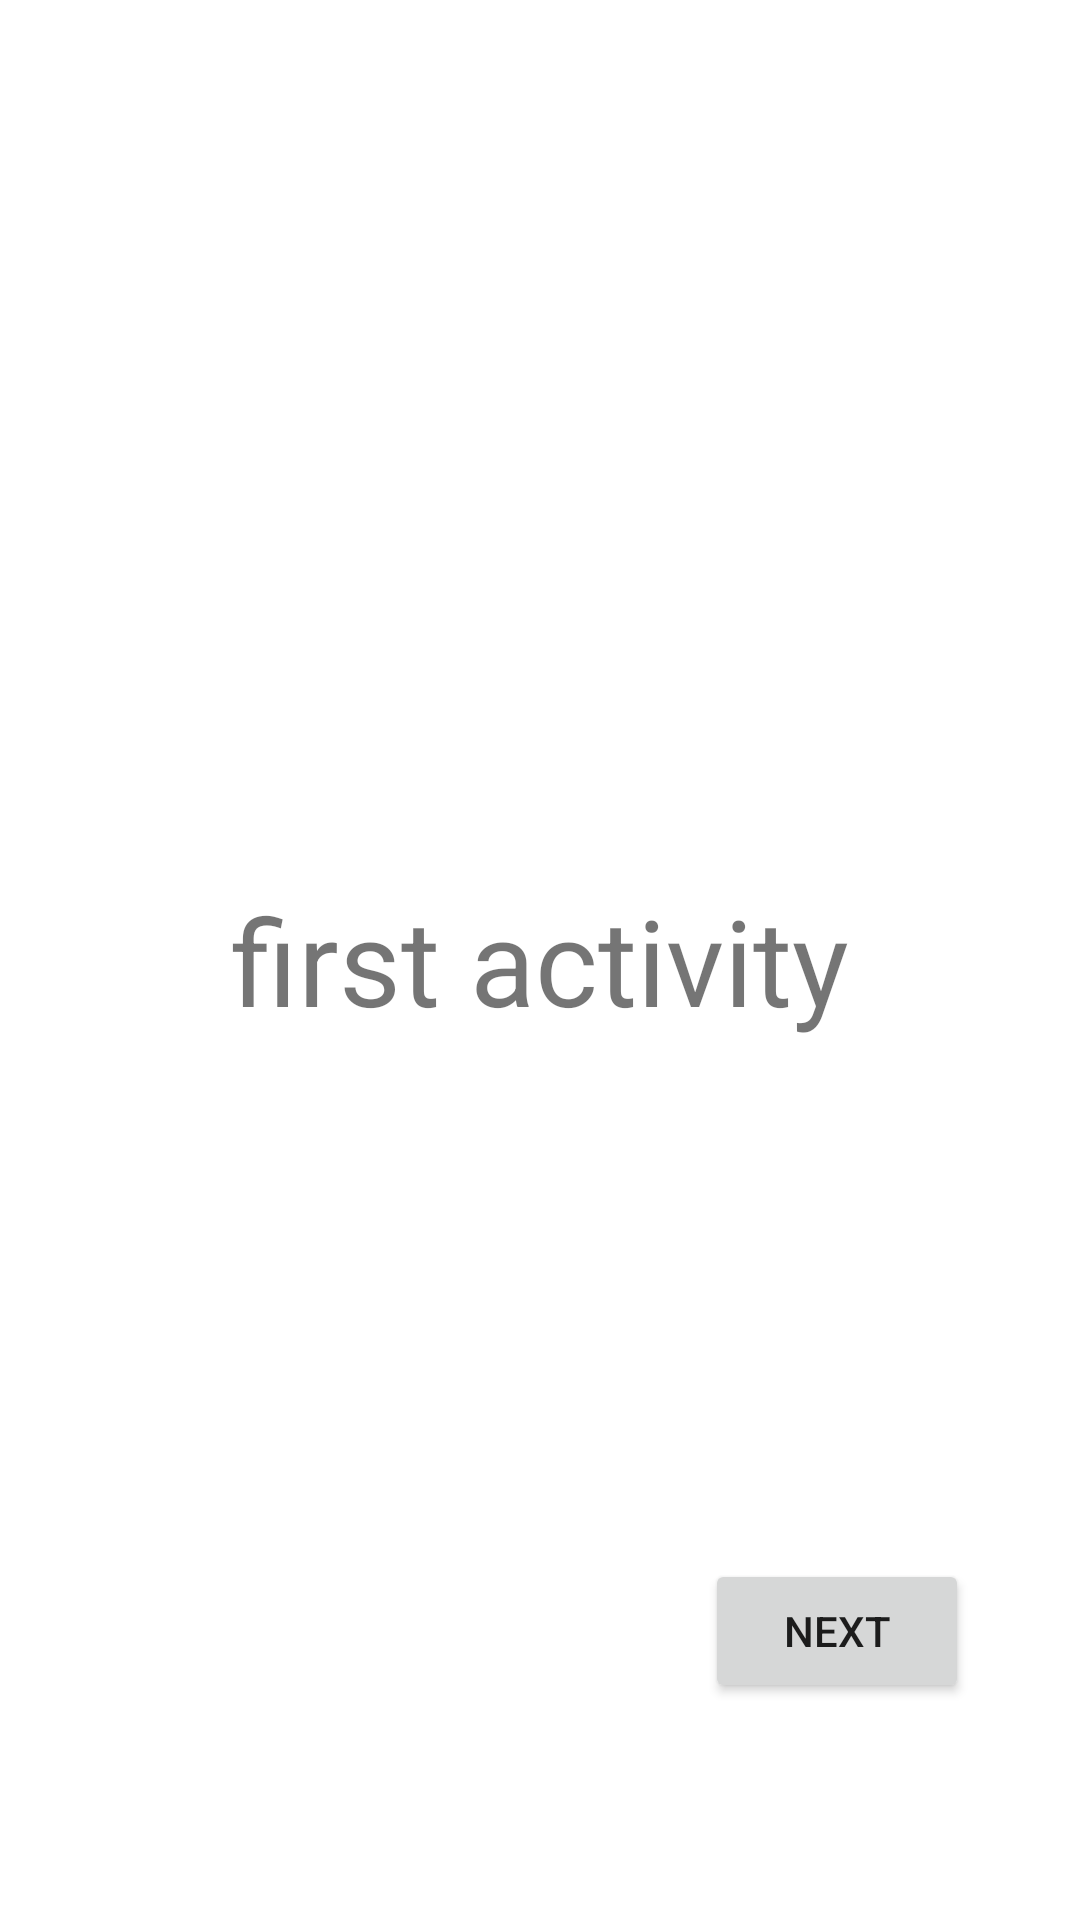

Android layout source for this screen:
<!-- AndroidManifest.xml: application theme Theme.App_gp1 -->
<!-- res/layout/activity_main.xml -->
<?xml version="1.0" encoding="utf-8"?>
<androidx.constraintlayout.widget.ConstraintLayout xmlns:android="http://schemas.android.com/apk/res/android"
    xmlns:app="http://schemas.android.com/apk/res-auto"
    xmlns:tools="http://schemas.android.com/tools"
    android:layout_width="match_parent"
    android:layout_height="match_parent"
    tools:context=".MainActivity">

    <Button
        android:id="@+id/Next"
        android:layout_width="wrap_content"
        android:layout_height="wrap_content"
        android:text="Next"
        app:layout_constraintBottom_toBottomOf="parent"
        app:layout_constraintEnd_toEndOf="parent"
        app:layout_constraintHorizontal_bias="0.864"
        app:layout_constraintStart_toStartOf="parent"
        app:layout_constraintTop_toTopOf="parent"
        app:layout_constraintVertical_bias="0.878" />

    <TextView
        android:id="@+id/textView"
        android:layout_width="wrap_content"
        android:layout_height="wrap_content"
        android:text="first activity"
        android:textSize="40sp"
        android:gravity="center"

        app:layout_constraintBottom_toBottomOf="parent"
        app:layout_constraintEnd_toEndOf="parent"
        app:layout_constraintStart_toStartOf="parent"
        app:layout_constraintTop_toTopOf="parent" />

</androidx.constraintlayout.widget.ConstraintLayout>
<!-- resources referenced by this layout -->
<resources>
  <style name="Theme.App_gp1" parent="Theme.MaterialComponents.DayNight.DarkActionBar">
          
          <item name="colorPrimary">@color/purple_500</item>
          <item name="colorPrimaryVariant">@color/purple_700</item>
          <item name="colorOnPrimary">@color/white</item>
          
          <item name="colorSecondary">@color/teal_200</item>
          <item name="colorSecondaryVariant">@color/teal_700</item>
          <item name="colorOnSecondary">@color/black</item>
          
          <item name="android:statusBarColor">?attr/colorPrimaryVariant</item>
          
      </style>
  <!-- not gathered from this repository: default colours our renderer supplied (Android Studio template values) -->
  <color name="purple_500">#FF6200EE</color>
  <color name="purple_700">#FF3700B3</color>
  <color name="teal_200">#FF03DAC5</color>
  <color name="teal_700">#FF018786</color>
  <color name="black">#FF000000</color>
  <color name="white">#FFFFFFFF</color>
</resources>
